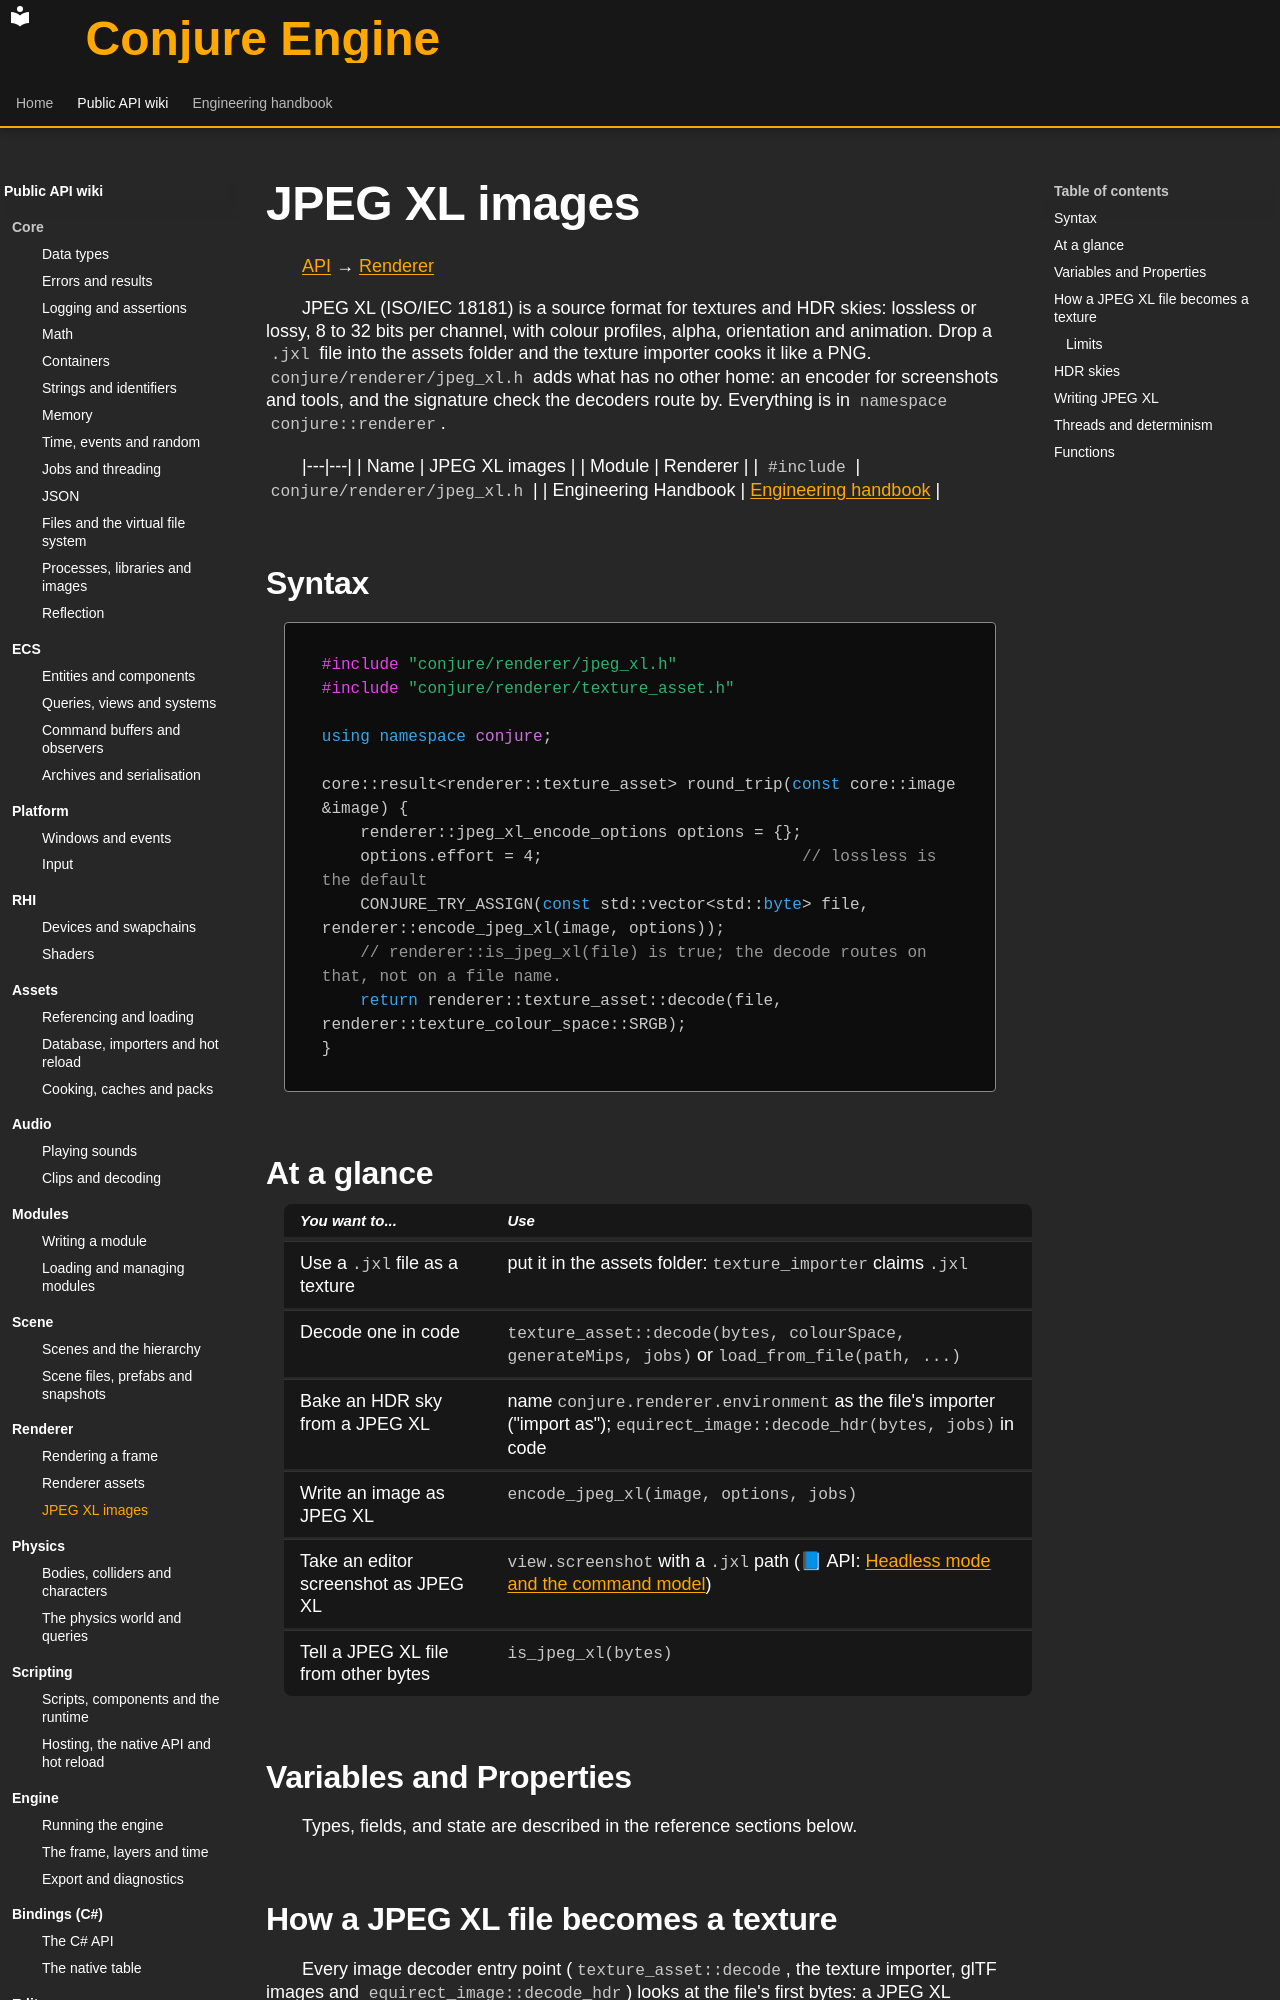

repository: Dozer90/Conjure-Engine · page: api/renderer/jpeg-xl.html · generator: mkdocs

# JPEG XL images
<!-- doc-template:wiki -->
[API](../index.md) → [Renderer](index.md)

<!-- doc-content:purpose:start -->
JPEG XL (ISO/IEC 18181) is a source format for textures and HDR skies: lossless or lossy, 8 to 32 bits per
channel, with colour profiles, alpha, orientation and animation. Drop a `.jxl` file into the assets folder and the
texture importer cooks it like a PNG. `conjure/renderer/jpeg_xl.h` adds what has no other home: an encoder for
screenshots and tools, and the signature check the decoders route by. Everything is in `namespace
conjure::renderer`.
<!-- doc-content:purpose:end -->

|---|---|
| Name | JPEG XL images |
| Module | Renderer |
| `#include` | `conjure/renderer/jpeg_xl.h` |
| Engineering Handbook | [Engineering handbook](../../handbook/engine/renderer.md) |

## Syntax

<!-- doc-content:syntax:start -->
<a id="quick-example"></a>

```cpp
#include "conjure/renderer/jpeg_xl.h"
#include "conjure/renderer/texture_asset.h"

using namespace conjure;

core::result<renderer::texture_asset> round_trip(const core::image &image) {
    renderer::jpeg_xl_encode_options options = {};
    options.effort = 4;                           // lossless is the default
    CONJURE_TRY_ASSIGN(const std::vector<std::byte> file, renderer::encode_jpeg_xl(image, options));
    // renderer::is_jpeg_xl(file) is true; the decode routes on that, not on a file name.
    return renderer::texture_asset::decode(file, renderer::texture_colour_space::SRGB);
}
```
<!-- doc-content:syntax:end -->

## At a glance

<!-- doc-content:at_a_glance:start -->
| You want to... | Use |
|---|---|
| Use a `.jxl` file as a texture | put it in the assets folder: `texture_importer` claims `.jxl` |
| Decode one in code | `texture_asset::decode(bytes, colourSpace, generateMips, jobs)` or `load_from_file(path, ...)` |
| Bake an HDR sky from a JPEG XL | name `conjure.renderer.environment` as the file's importer ("import as"); `equirect_image::decode_hdr(bytes, jobs)` in code |
| Write an image as JPEG XL | `encode_jpeg_xl(image, options, jobs)` |
| Take an editor screenshot as JPEG XL | `view.screenshot` with a `.jxl` path (📘 API: [Headless mode and the command model](../editor/headless-and-commands.md#picking-screenshots-camera-console)) |
| Tell a JPEG XL file from other bytes | `is_jpeg_xl(bytes)` |
<!-- doc-content:at_a_glance:end -->

## Variables and Properties

<!-- doc-content:variables:start -->
Types, fields, and state are described in the reference sections below.
<!-- doc-content:variables:end -->

<!-- doc-content:body:start -->
